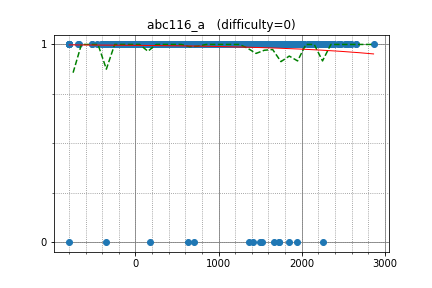

The table this chart was drawn from, first rows:
satanic0258, 2437.046092, 1
TAISA_, 1769, 1
tubuann, 2077, 1
imulan, 2184, 1
shibh308, 1842, 1
kazunetakahashi, 2075, 1
yayoi, 1476, 1
FF256grhy, 1978, 1
ei13333, 2340, 1
nikutto, 2342, 1
ynymxiaolongbao, 2286, 1
btk15049, 2554, 1
fuppy0716, 2159, 1
juppy, 1367, 1
ats5515, 2588, 1
tokumini, 1797, 1
sumoooru, 1985, 1
sumitacchan, 2144, 1
treeone, 2099, 1
liouzhou_101, 2264, 1
kamojiro, 1469, 1
somq14, 2027, 1
kusano, 2088, 1
okaduki, 2016, 1
nanae, 1747, 1
rtia1227, 1700, 1
catupper, 2658, 1
eiya, 2132, 1
hirosuzuki, 1654, 1
Misteer, 2118, 1
QCFium, 1756, 1
c7c7, 1770, 1
tempura0224, 2216, 1
June_boy, 2100, 1
ChiyosBigDragon, 1312, 1
tanakh, 2183, 1
remin, 1813, 1
Suibaka, 1774, 1
T1610, 1729, 1
amano, 2171, 1
spica314, 1978, 1
hitonanode, 2530, 1
chocorusk, 2142, 1
mikecat, 2246, 1
algon, 1770, 1
kroton, 1844, 1
yaketake08, 2269, 1
Tallfall, 1396, 1
tanzaku, 2390, 1
zaburo, 1948, 1
emthrm, 1456, 1
xyz600, 1766, 1
sheyasutaka, 2387, 1
fdironia, 1656, 1
mi_tesseract, 1561, 1
yoshnary, 1642, 1
hide1214, 1740, 1
maze1230, 2155, 1
cutmdo, 1490, 1
eomole, 1560, 1
kubo_nits, 1399, 1
... 1,374 more rows
